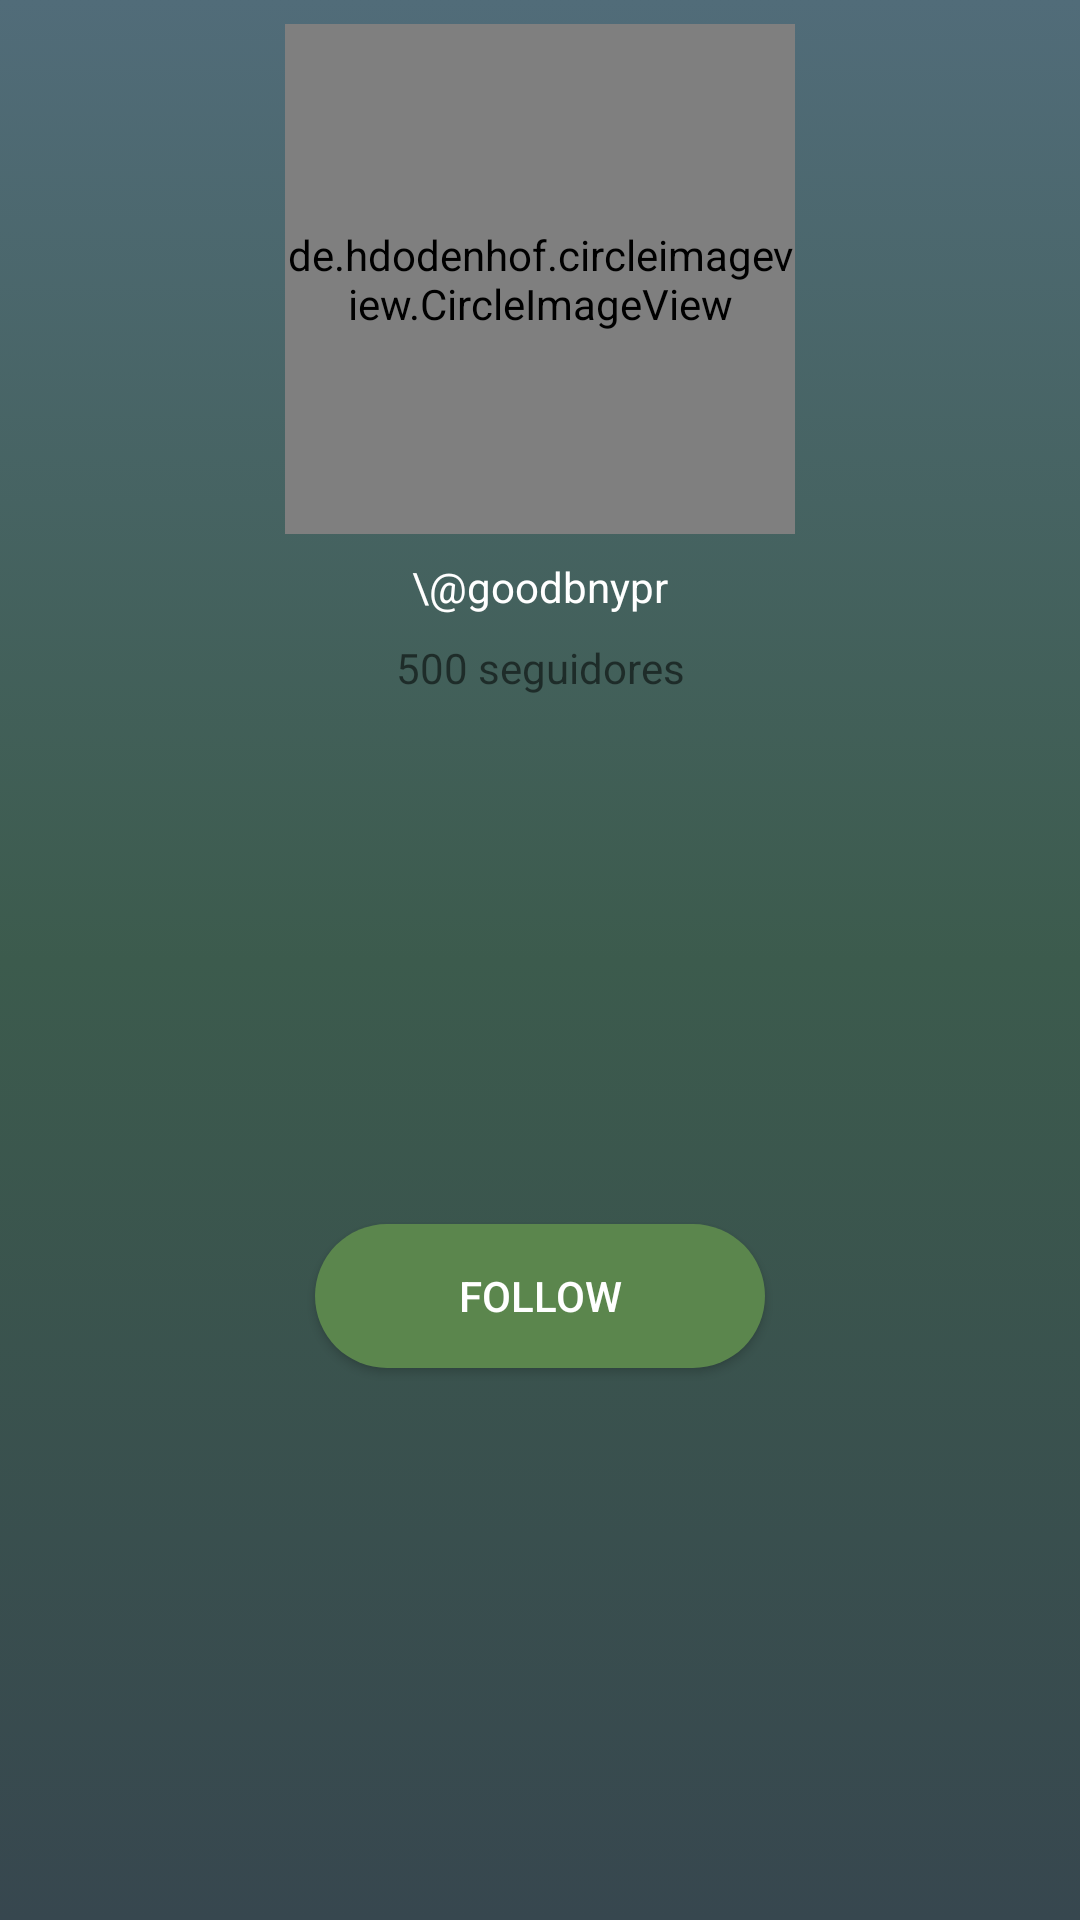

Produce the Android XML layout that renders to this screen, including the resource entries it uses.
<!-- AndroidManifest.xml: application theme AppTheme -->
<!-- res/layout/top_artist.xml -->
<?xml version="1.0" encoding="utf-8"?>
<android.support.constraint.ConstraintLayout xmlns:android="http://schemas.android.com/apk/res/android"
    xmlns:app="http://schemas.android.com/apk/res-auto"
    xmlns:tools="http://schemas.android.com/tools"
    android:layout_width="match_parent"
    android:layout_height="wrap_content"
    android:background="@drawable/artist_bg">

    <de.hdodenhof.circleimageview.CircleImageView xmlns:app="http://schemas.android.com/apk/res-auto"
        android:id="@+id/profileCircleImageView"
        android:layout_width="170dp"
        android:layout_height="170dp"
        android:layout_marginEnd="8dp"
        android:layout_marginStart="8dp"
        android:layout_marginTop="8dp"
        android:src="@drawable/default_user_image"
        app:layout_constraintEnd_toEndOf="parent"
        app:layout_constraintStart_toStartOf="parent"
        app:layout_constraintTop_toTopOf="parent" />

    <TextView
        android:id="@+id/artistUsername"
        android:layout_width="wrap_content"
        android:layout_height="wrap_content"
        android:layout_marginEnd="8dp"
        android:layout_marginStart="8dp"
        android:layout_marginTop="8dp"
        android:text="\@goodbnypr"
        android:textColor="@android:color/white"
        app:layout_constraintEnd_toEndOf="parent"
        app:layout_constraintStart_toStartOf="parent"
        app:layout_constraintTop_toBottomOf="@+id/profileCircleImageView" />

    <Button
        android:id="@+id/followButton"
        android:layout_width="150dp"
        android:layout_height="wrap_content"
        android:layout_marginBottom="16dp"
        android:layout_marginEnd="8dp"
        android:layout_marginStart="8dp"
        android:layout_marginTop="8dp"
        android:background="@drawable/rounded_green"
        android:text="@string/follow"
        android:textColor="@android:color/white"
        app:layout_constraintBottom_toBottomOf="parent"
        app:layout_constraintEnd_toEndOf="parent"
        app:layout_constraintStart_toStartOf="parent"
        app:layout_constraintTop_toBottomOf="@+id/numOfFollowersTextView" />

    <TextView
        android:id="@+id/numOfFollowersTextView"
        android:layout_width="wrap_content"
        android:layout_height="wrap_content"
        android:layout_marginEnd="8dp"
        android:layout_marginStart="8dp"
        android:layout_marginTop="8dp"
        android:text="500 seguidores"
        app:layout_constraintEnd_toEndOf="parent"
        app:layout_constraintStart_toStartOf="parent"
        app:layout_constraintTop_toBottomOf="@+id/artistUsername" />

</android.support.constraint.ConstraintLayout>
<!-- resources referenced by this layout -->
<resources>
  <!-- drawable artist_bg (drawable) -->
  <?xml version="1.0" encoding="utf-8"?>
  <selector xmlns:android="http://schemas.android.com/apk/res/android">
      <item>
          <shape>
              <gradient
                  android:angle="90"
                  android:endColor="@color/colorPrimary"
                  android:centerColor="#3c5b4d"
                  android:startColor="@color/colorPrimaryDark"
                  android:type="linear" />
              
          </shape>
      </item>
  </selector>
  <!-- drawable default_user_image: png bitmap (drawable, 5645 bytes) -->
  <!-- drawable rounded_green (drawable) -->
  <?xml version="1.0" encoding="utf-8"?>
  <selector xmlns:android="http://schemas.android.com/apk/res/android">
      <item>
          <shape
              >
              <solid android:color="#5b864d"/>
              <corners android:radius="40dp">
  
              </corners>
          </shape>
      </item>
  </selector>
  <string name="follow">Follow</string>
  <style name="AppTheme" parent="Theme.AppCompat.Light.DarkActionBar">
          
          <item name="colorPrimary">@color/colorPrimary</item>
          <item name="colorPrimaryDark">@color/colorPrimaryDark</item>
          <item name="colorAccent">@color/colorAccent</item>
      </style>
  <color name="colorPrimary">#516c79</color>
  <color name="colorPrimaryDark">#37474f</color>
  <color name="colorAccent">#2f1c20</color>
</resources>
